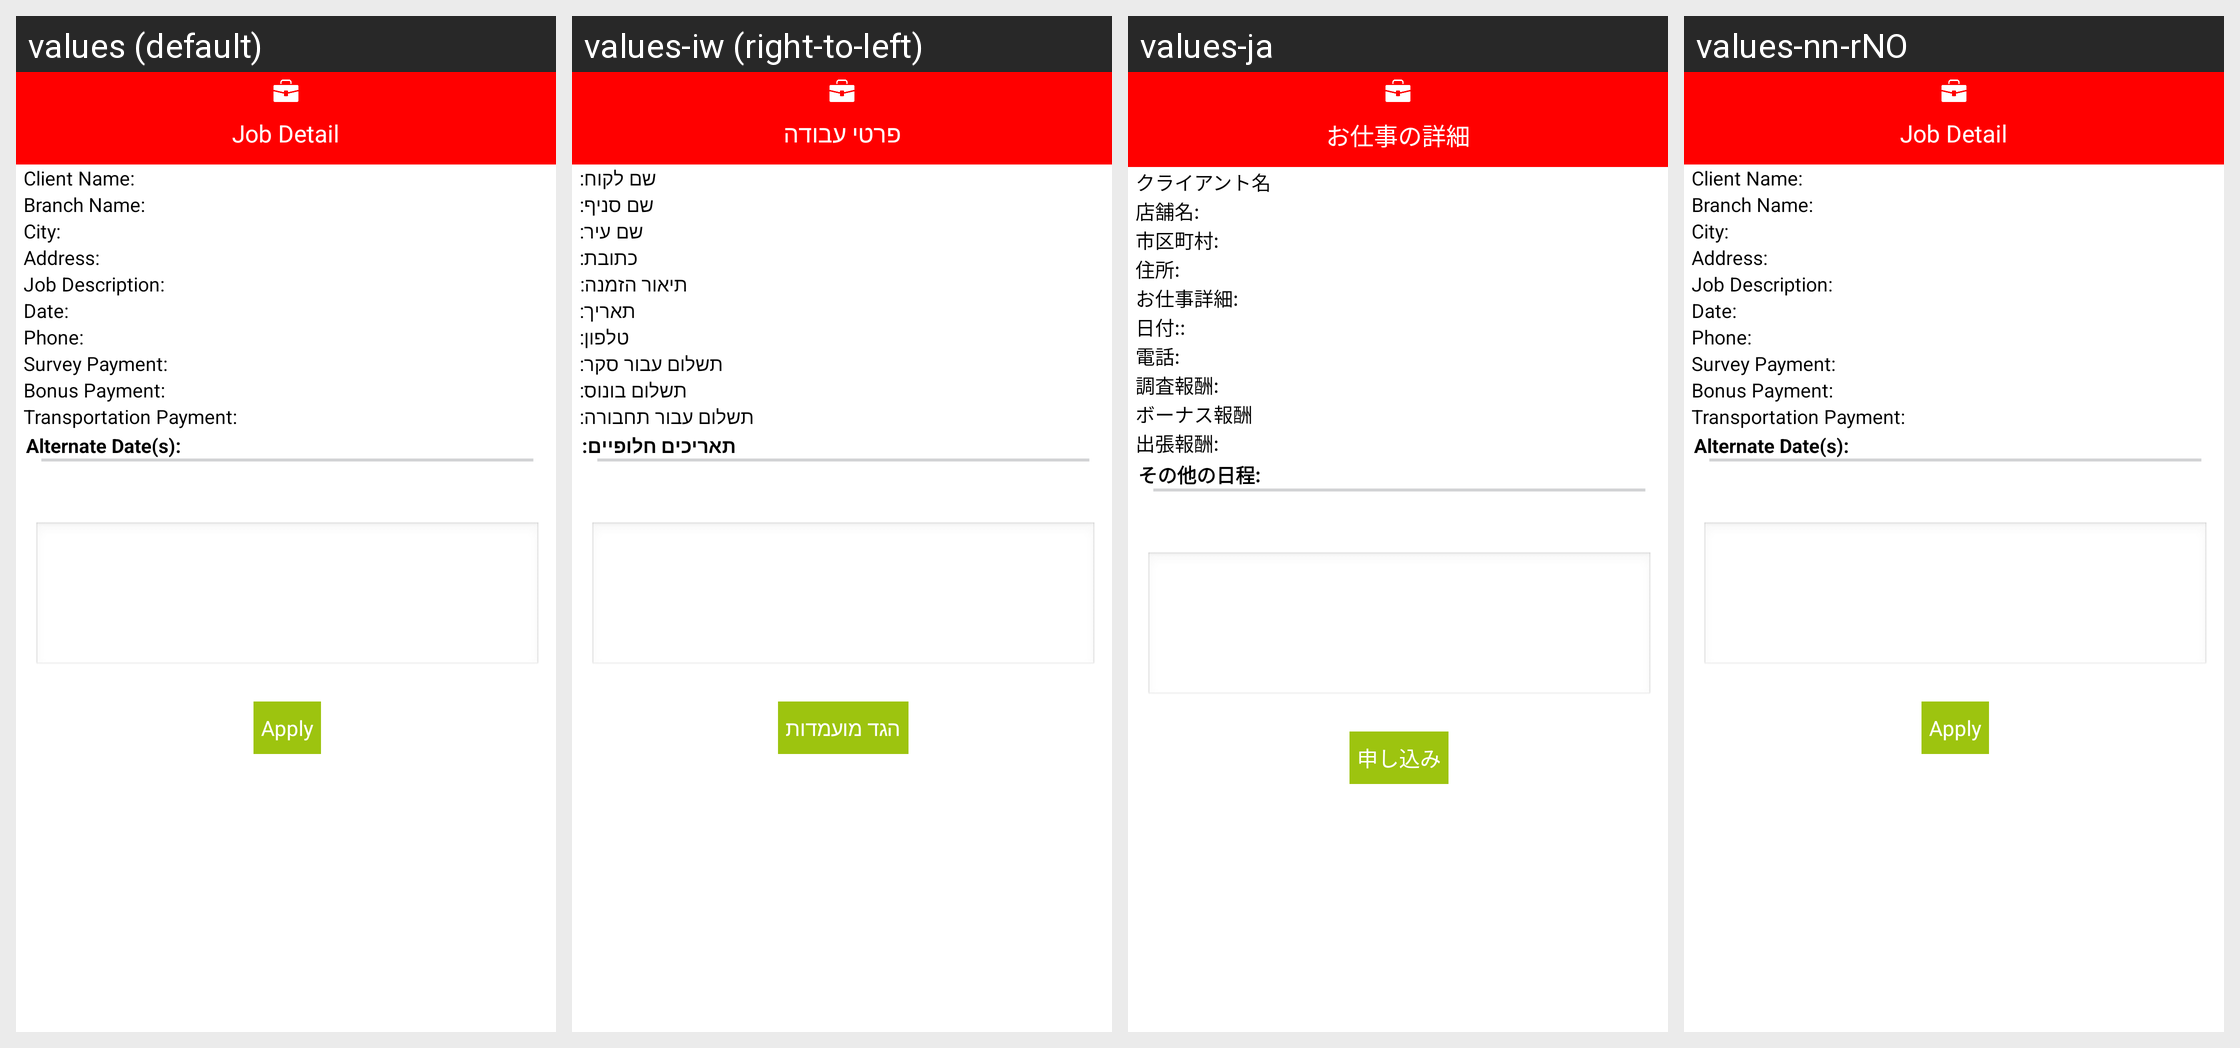

The Android screen above is rendered under several locales of the same app. Produce the string resources it draws, with the default and per-locale values.
Android screen res/layout/job_board_dialog_ajis.xml rendered under 4 locales, left to right: values (default), values-iw (right-to-left), values-ja, values-nn-rNO. Device: Nexus 5 (rendered at 1080×1920; each locale shown at half size, 540×960, under a caption strip naming it); theme android:Theme.NoTitleBar.
Other locales in the repository, not shown: values-bg, values-cs, values-fr, values-ga, values-hi, values-it, values-km, values-nb-rNO, values-pt, values-ro, values-ru, values-sp, values-sv, values-tr, values-zh.
Strings drawn on this screen, with the default value and each locale's value (text and hints the layout hard-codes, and strings that could not be matched under every locale, appear in the picture but are not listed):

s_item_column_0_line_36_file_122
  values: Job Detail
  values-iw: פרטי עבודה
  values-ja: お仕事の詳細
  values-nn-rNO: Job Detail

s_item_column_0_line_67_file_122
  values: Client Name:
  values-iw: שם לקוח:
  values-ja: クライアント名
  values-nn-rNO: Client Name:

s_item_column_0_line_96_file_122
  values: Branch Name:
  values-iw: שם סניף:
  values-ja: 店舗名:
  values-nn-rNO: Branch Name:

s_item_column_0_line_125_file_122
  values: City:
  values-iw: שם עיר:
  values-ja: 市区町村:
  values-nn-rNO: City:

s_item_column_0_line_154_file_122
  values: Address:
  values-iw: כתובת:
  values-ja: 住所:
  values-nn-rNO: Address:

s_item_column_0_line_182_file_122
  values: Job Description:
  values-iw: תיאור הזמנה:
  values-ja: お仕事詳細:
  values-nn-rNO: Job Description:

s_item_column_0_line_260_file_122
  values: Date:
  values-iw: תאריך:
  values-ja: 日付::
  values-nn-rNO: Date:

s_item_column_0_line_344_file_122
  values: Phone:
  values-iw: טלפון:
  values-ja: 電話:
  values-nn-rNO: Phone:

s_item_column_0_line_373_file_122
  values: Survey Payment:
  values-iw: תשלום עבור סקר:
  values-ja: 調査報酬:
  values-nn-rNO: Survey Payment:

s_item_column_0_line_402_file_122
  values: Bonus Payment:
  values-iw: תשלום בונוס:
  values-ja: ボーナス報酬
  values-nn-rNO: Bonus Payment:

s_item_column_0_line_431_file_122
  values: Transportation Payment:
  values-iw: תשלום עבור תחבורה:
  values-ja: 出張報酬:
  values-nn-rNO: Transportation Payment:

s_item_column_0_line_467_file_122
  values: Alternate Date(s):
  values-iw: תאריכים חלופיים:
  values-ja: その他の日程:
  values-nn-rNO: Alternate Date(s):

s_item_column_0_line_523_file_122
  values: Apply
  values-iw: הגד מועמדות
  values-ja: 申し込み
  values-nn-rNO: Apply
